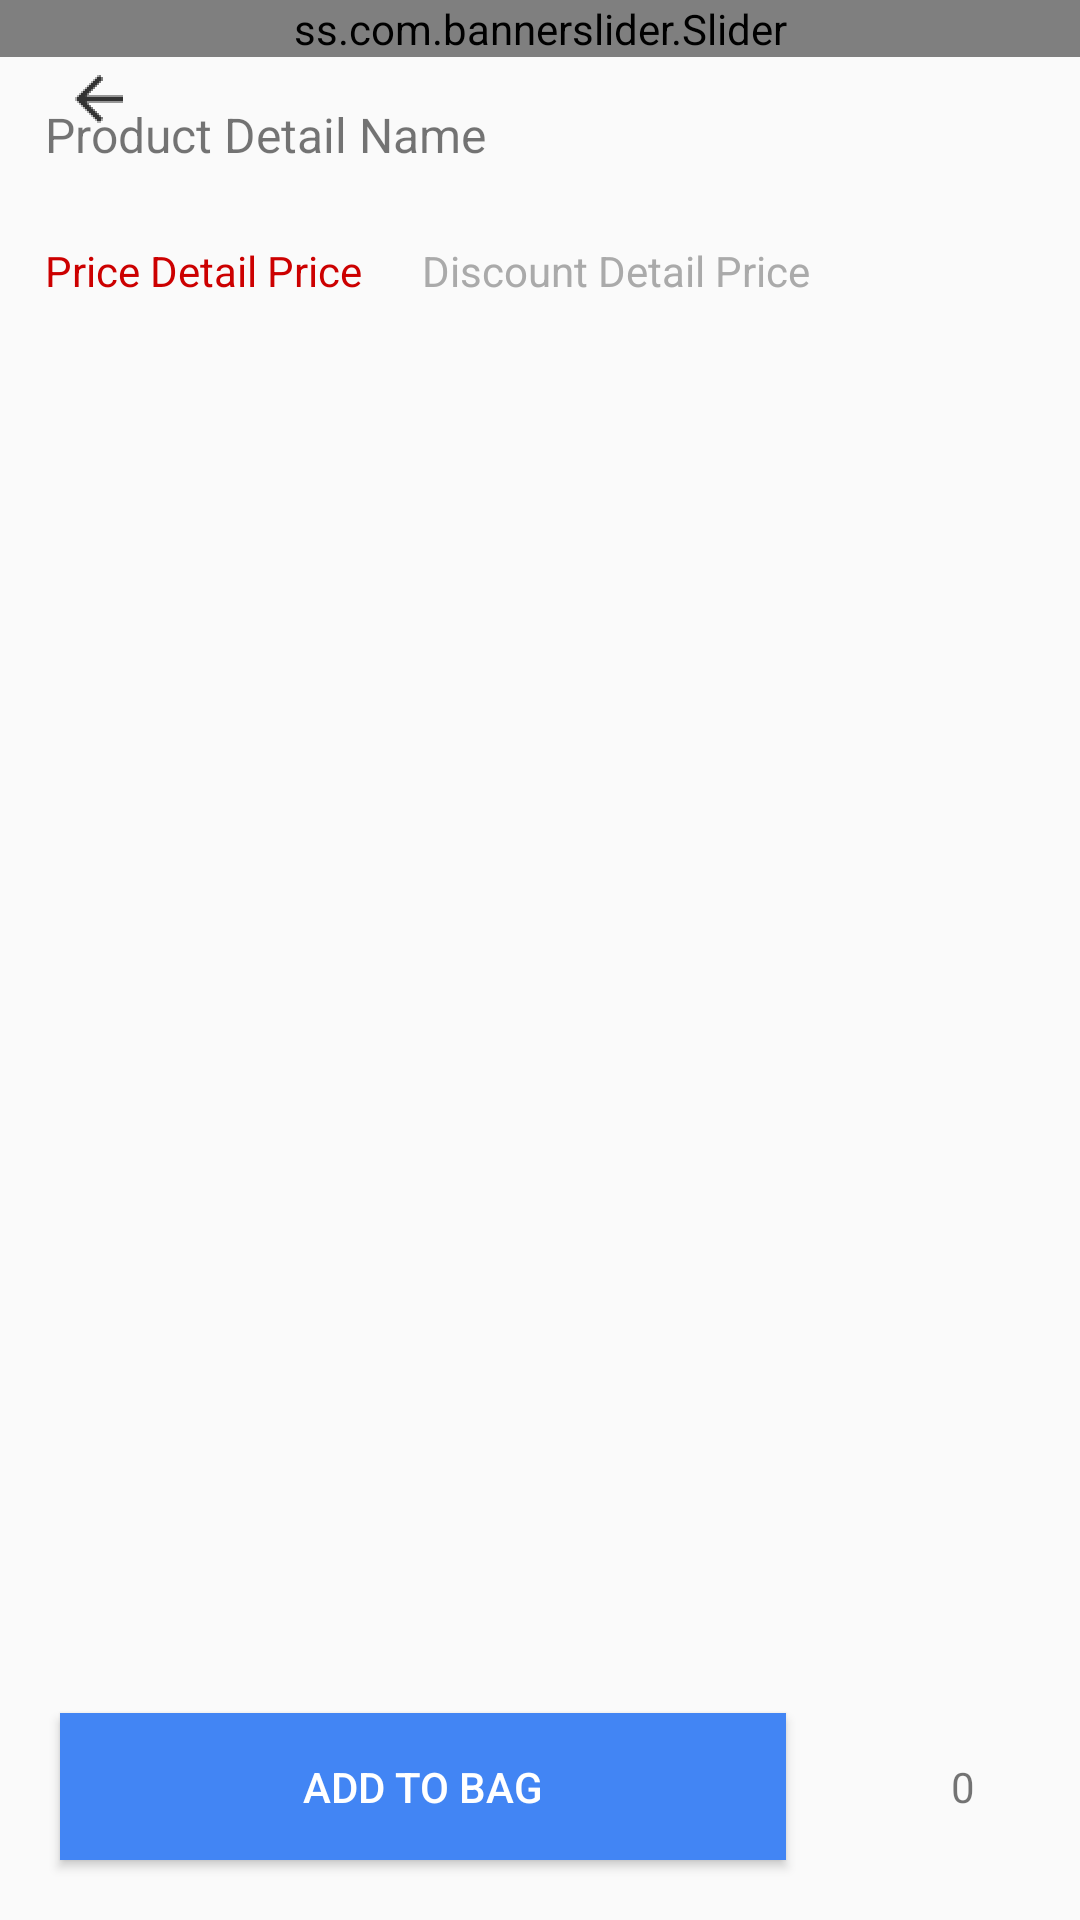

The Android layout XML behind this screen, and the referenced resources:
<!-- AndroidManifest.xml: application theme AppTheme -->
<!-- res/layout/activity_product_detail.xml -->
<?xml version="1.0" encoding="utf-8"?>
<RelativeLayout xmlns:android="http://schemas.android.com/apk/res/android"
    xmlns:app="http://schemas.android.com/apk/res-auto"
    android:orientation="vertical"
    xmlns:tools="http://schemas.android.com/tools"
    android:layout_width="match_parent"
    android:layout_height="match_parent"
    tools:context=".modules.productdetail.ProductDetailActivity">


    <ss.com.bannerslider.Slider
        android:id="@+id/sliderProductDetail"
        android:layout_below="@id/toolbar"
        android:layout_width="match_parent"
        android:layout_height="wrap_content">
    </ss.com.bannerslider.Slider>

    <ImageButton
        android:id="@+id/btnBack"
        android:src="@drawable/ic_back"
        android:background="@drawable/ripple_button"
        android:padding="16dp"
        android:layout_margin="5dp"
        android:layout_width="wrap_content"
        android:layout_height="wrap_content" />

    <TextView
        android:id="@+id/txt_productNameDetail"
        android:layout_below="@id/sliderProductDetail"
        android:textSize="16sp"
        android:layout_margin="15dp"
        android:layout_width="match_parent"
        android:layout_height="wrap_content"
        android:text="Product Detail Name"/>

    <LinearLayout
        android:orientation="horizontal"
        android:layout_below="@id/txt_productNameDetail"
        android:layout_width="match_parent"
        android:layout_marginLeft="5dp"
        android:layout_height="wrap_content">
        <TextView
            android:id="@+id/txtPriceDetail"
            android:layout_width="wrap_content"
            android:layout_height="wrap_content"
            android:textSize="14sp"
            android:layout_margin="10dp"
            android:textColor="@android:color/holo_red_dark"
            android:text="Price Detail Price"/>

        <TextView
            android:id="@+id/txtDiscountPriceDetail"
            android:layout_margin="10dp"
            android:textSize="14sp"
            android:layout_width="wrap_content"
            android:layout_height="wrap_content"
            android:textColor="@android:color/darker_gray"
            android:text="Discount Detail Price"/>
    </LinearLayout>


    <RelativeLayout
        android:layout_width="match_parent"
        android:layout_alignParentBottom="true"
        android:layout_height="wrap_content">
        <TextView
            android:id="@+id/txtCount"
            android:layout_alignParentRight="true"
            android:layout_width="wrap_content"
            android:text="0"
            android:gravity="center"
            android:textFontWeight="2"
            android:background="@drawable/border"
            android:layout_height="wrap_content"
            android:layout_margin="20dp"
            android:padding="15dp"/>
        <Button
            android:id="@+id/btnAddtoBag"
            android:layout_width="wrap_content"
            android:layout_height="wrap_content"
            android:layout_alignParentLeft="true"
            android:layout_toLeftOf="@id/txtCount"
            android:layout_margin="20dp"
            android:background="@color/colorBlue"
            android:padding="15dp"
            android:text="ADD TO BAG"
            android:textColor="@android:color/white" />

    </RelativeLayout>

</RelativeLayout>
<!-- resources referenced by this layout -->
<resources>
  <color name="colorBlue">#4285f4</color>
  <!-- drawable ic_back: png bitmap (drawable-hdpi, 159 bytes) -->
  <!-- drawable ripple_button (drawable) -->
  <ripple xmlns:android="http://schemas.android.com/apk/res/android"
      xmlns:tools="http://schemas.android.com/tools"
      android:color="@android:color/darker_gray"
      tools:targetApi="lollipop">
      <item android:id="@android:id/mask">
          <shape android:shape="rectangle">
              <solid android:color="@android:color/darker_gray" />
          </shape>
      </item>
      <item android:id="@android:id/background">
          <shape android:shape="rectangle">
              <solid android:color="@android:color/transparent" />
          </shape>
      </item>
  </ripple>
  <style name="AppTheme" parent="Theme.AppCompat.Light.NoActionBar">
          
          <item name="colorPrimary">@color/colorBlue</item>
          <item name="colorPrimaryDark">@color/colorPrimaryDark</item>
          <item name="colorAccent">@color/colorAccent</item>
      </style>
  <color name="colorPrimaryDark">#00574B</color>
  <color name="colorAccent">#D81B60</color>
</resources>
